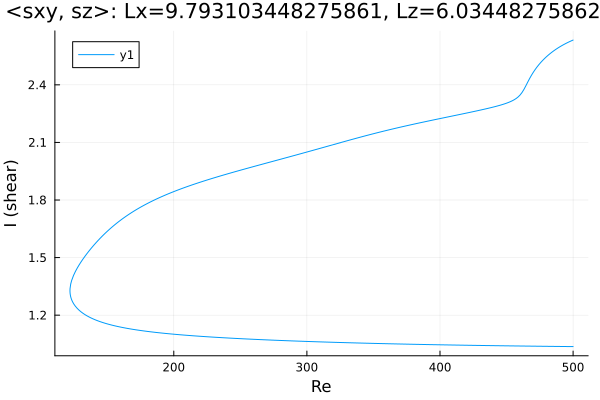

Data behind this chart, as committed beside it:
Re, shear
500.0, 1.036
499.4, 1.036
497.9, 1.036
496.5, 1.036
495.1, 1.037
493.7, 1.037
492.3, 1.037
490.9, 1.037
489.5, 1.037
488, 1.037
486.6, 1.037
485.2, 1.037
483.8, 1.037
482.4, 1.038
481, 1.038
479.6, 1.038
478.1, 1.038
476.7, 1.038
475.3, 1.038
473.9, 1.038
472.5, 1.038
471.1, 1.038
469.7, 1.039
468.2, 1.039
466.8, 1.039
465.4, 1.039
464, 1.039
462.6, 1.039
461.2, 1.039
459.8, 1.039
458.4, 1.039
456.9, 1.04
455.5, 1.04
454.1, 1.04
452.7, 1.04
451.3, 1.04
449.9, 1.04
448.5, 1.04
447, 1.041
445.6, 1.041
444.2, 1.041
442.8, 1.041
441.4, 1.041
440, 1.041
438.6, 1.041
437.1, 1.041
435.7, 1.042
434.3, 1.042
432.9, 1.042
431.5, 1.042
430.1, 1.042
428.7, 1.042
427.2, 1.042
425.8, 1.043
424.4, 1.043
423, 1.043
421.6, 1.043
420.2, 1.043
418.8, 1.043
417.3, 1.044
... 541 more rows
